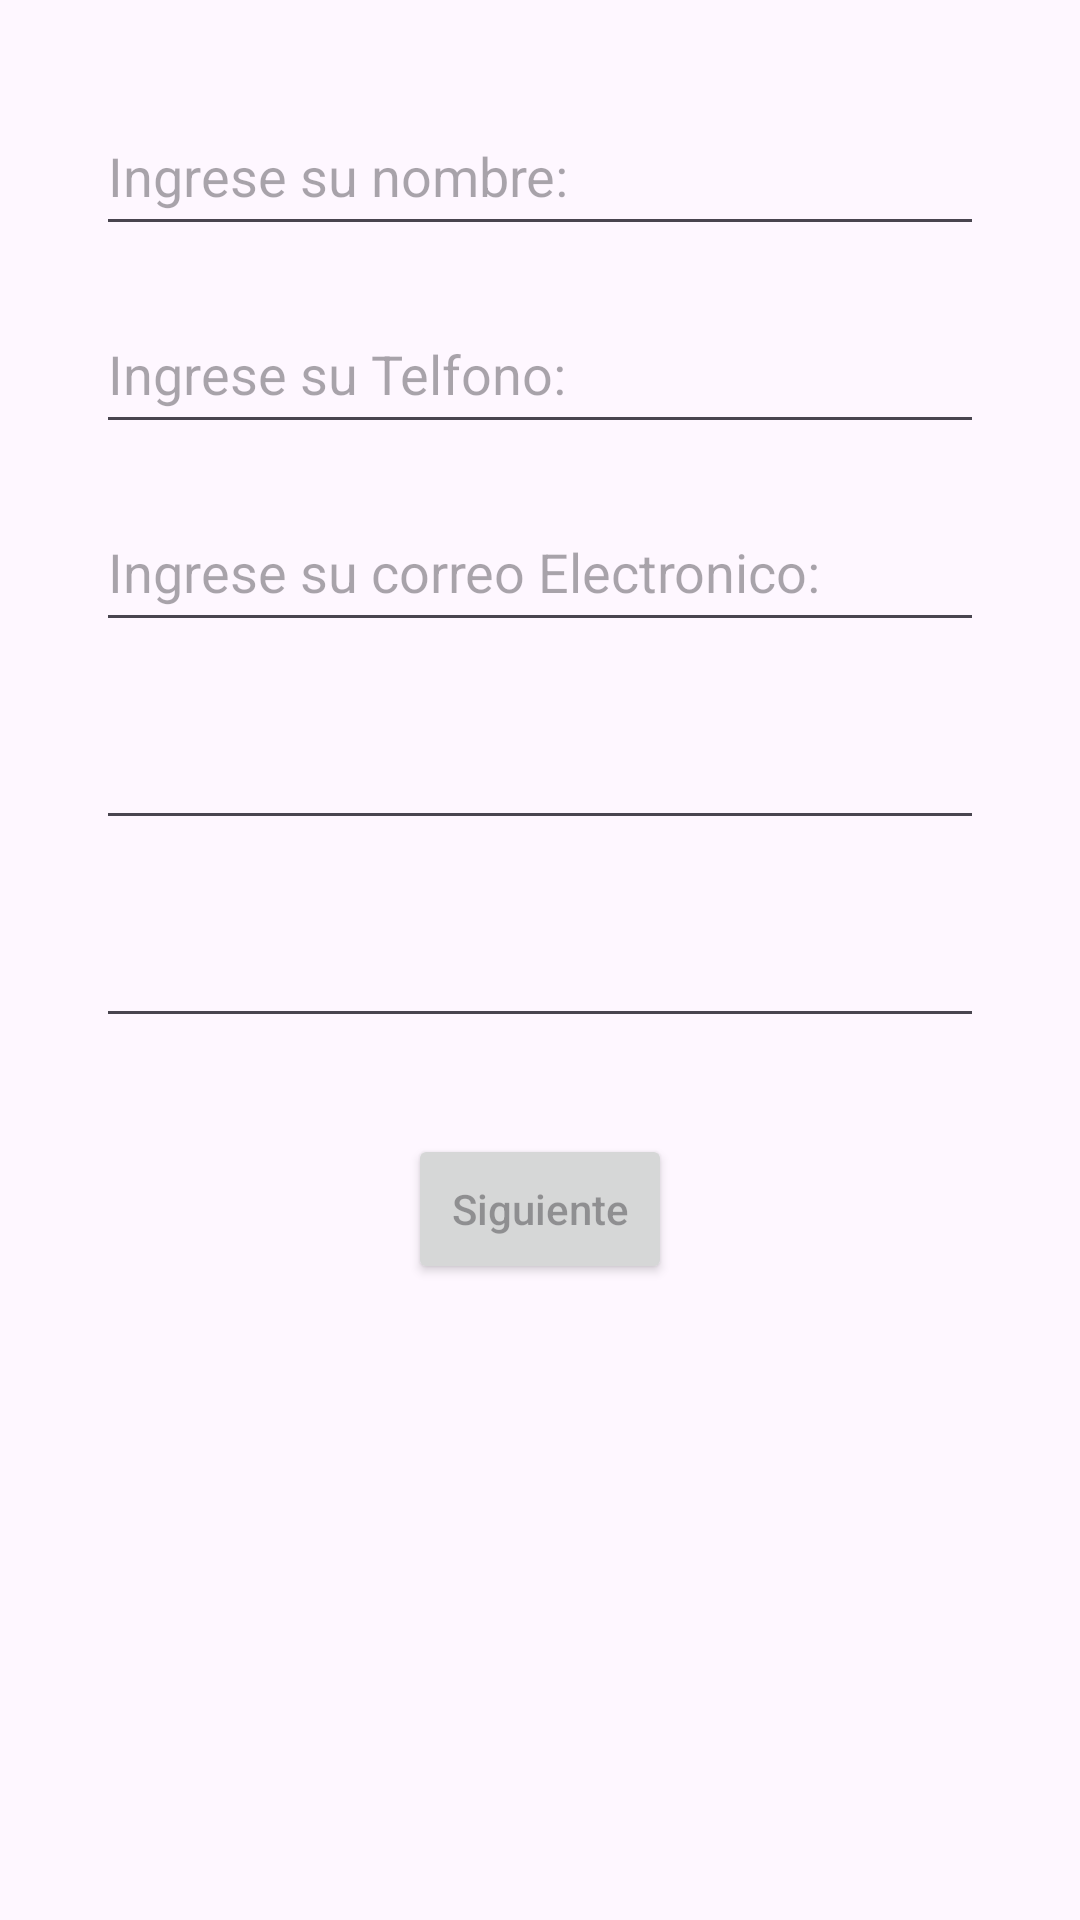

This screen was rendered from an Android layout file. Write that file and the resources it references.
<!-- AndroidManifest.xml: application theme Theme.AplicativoMovil -->
<!-- res/layout/activity_registrarse.xml -->
<?xml version="1.0" encoding="utf-8"?>
<androidx.constraintlayout.widget.ConstraintLayout xmlns:android="http://schemas.android.com/apk/res/android"
    xmlns:app="http://schemas.android.com/apk/res-auto"
    xmlns:tools="http://schemas.android.com/tools"
    android:id="@+id/main"
    android:layout_width="match_parent"
    android:layout_height="match_parent"
    tools:context=".registrarse">

    <ScrollView
        android:layout_width="match_parent"
        android:layout_height="match_parent"
        tools:ignore="MissingConstraints">

        <androidx.constraintlayout.widget.ConstraintLayout
            android:layout_width="match_parent"
            android:layout_height="wrap_content">

            <EditText
                android:id="@+id/txtNombreUsuario"
                android:layout_width="match_parent"
                android:layout_height="50dp"
                android:layout_marginStart="32dp"
                android:layout_marginTop="32dp"
                android:layout_marginEnd="32dp"
                android:layout_marginBottom="8dp"
                android:ems="10"
                android:hint="@string/hint_nombre"
                android:inputType="text"
                app:layout_constraintTop_toTopOf="parent"
                app:layout_constraintStart_toStartOf="parent"
                app:layout_constraintEnd_toEndOf="parent" />

            <EditText
                android:id="@+id/txtTelefono"
                android:layout_width="match_parent"
                android:layout_height="50dp"
                android:layout_marginStart="32dp"
                android:layout_marginTop="16dp"
                android:layout_marginEnd="32dp"
                android:ems="10"
                android:hint="@string/hint_telefono"
                android:inputType="phone"
                app:layout_constraintTop_toBottomOf="@+id/txtNombreUsuario"
                app:layout_constraintStart_toStartOf="parent"
                app:layout_constraintEnd_toEndOf="parent" />

            <EditText
                android:id="@+id/txtCorreo"
                android:layout_width="match_parent"
                android:layout_height="50dp"
                android:layout_marginStart="32dp"
                android:layout_marginTop="16dp"
                android:layout_marginEnd="32dp"
                android:ems="10"
                android:hint="@string/hint_correo_electronico"
                android:inputType="textEmailAddress"
                app:layout_constraintTop_toBottomOf="@+id/txtTelefono"
                app:layout_constraintStart_toStartOf="parent"
                app:layout_constraintEnd_toEndOf="parent" />

            <EditText
                android:id="@+id/txtcontrasena"
                android:layout_width="match_parent"
                android:layout_height="50dp"
                android:layout_marginStart="32dp"
                android:layout_marginTop="16dp"
                android:layout_marginEnd="32dp"
                android:ems="10"
                android:inputType="textPassword"
                app:layout_constraintTop_toBottomOf="@+id/txtCorreo"
                app:layout_constraintStart_toStartOf="parent"
                app:layout_constraintEnd_toEndOf="parent" />

            <EditText
                android:id="@+id/txtConfirmarContrasena"
                android:layout_width="match_parent"
                android:layout_height="50dp"
                android:layout_marginStart="32dp"
                android:layout_marginTop="16dp"
                android:layout_marginEnd="32dp"
                android:ems="10"
                android:inputType="textPassword"
                app:layout_constraintTop_toBottomOf="@+id/txtcontrasena"
                app:layout_constraintStart_toStartOf="parent"
                app:layout_constraintEnd_toEndOf="parent" />

            <Button
                android:id="@+id/btnGuardar"
                android:hint="@string/hint_siguiente"
                android:layout_width="wrap_content"
                android:layout_height="50dp"
                android:layout_marginStart="32dp"
                android:layout_marginTop="32dp"
                android:layout_marginEnd="32dp"
                app:layout_constraintBottom_toBottomOf="parent"
                app:layout_constraintEnd_toEndOf="parent"
                app:layout_constraintStart_toStartOf="parent"
                app:layout_constraintTop_toBottomOf="@+id/txtConfirmarContrasena" />



        </androidx.constraintlayout.widget.ConstraintLayout>
    </ScrollView>
</androidx.constraintlayout.widget.ConstraintLayout>
<!-- resources referenced by this layout -->
<resources>
  <string name="hint_correo_electronico">Ingrese su correo Electronico: </string>
  <string name="hint_nombre">Ingrese su nombre: </string>
  <string name="hint_siguiente">Siguiente</string>
  <string name="hint_telefono">Ingrese su Telfono: </string>
  <style name="Theme.AplicativoMovil" parent="Base.Theme.AplicativoMovil" />
  <style name="Base.Theme.AplicativoMovil" parent="Theme.Material3.DayNight.NoActionBar">
              <item name="colorPrimary">@color/colorPrimary</item>
              <item name="colorPrimaryDark">@color/colorPrimaryDark</item>
              <item name="colorAccent">@color/colorAccent</item>
          </style>
  <color name="colorPrimary">#F80505</color>
  <color name="colorPrimaryDark">#730303</color>
  <color name="colorAccent">#31D108</color>
</resources>
